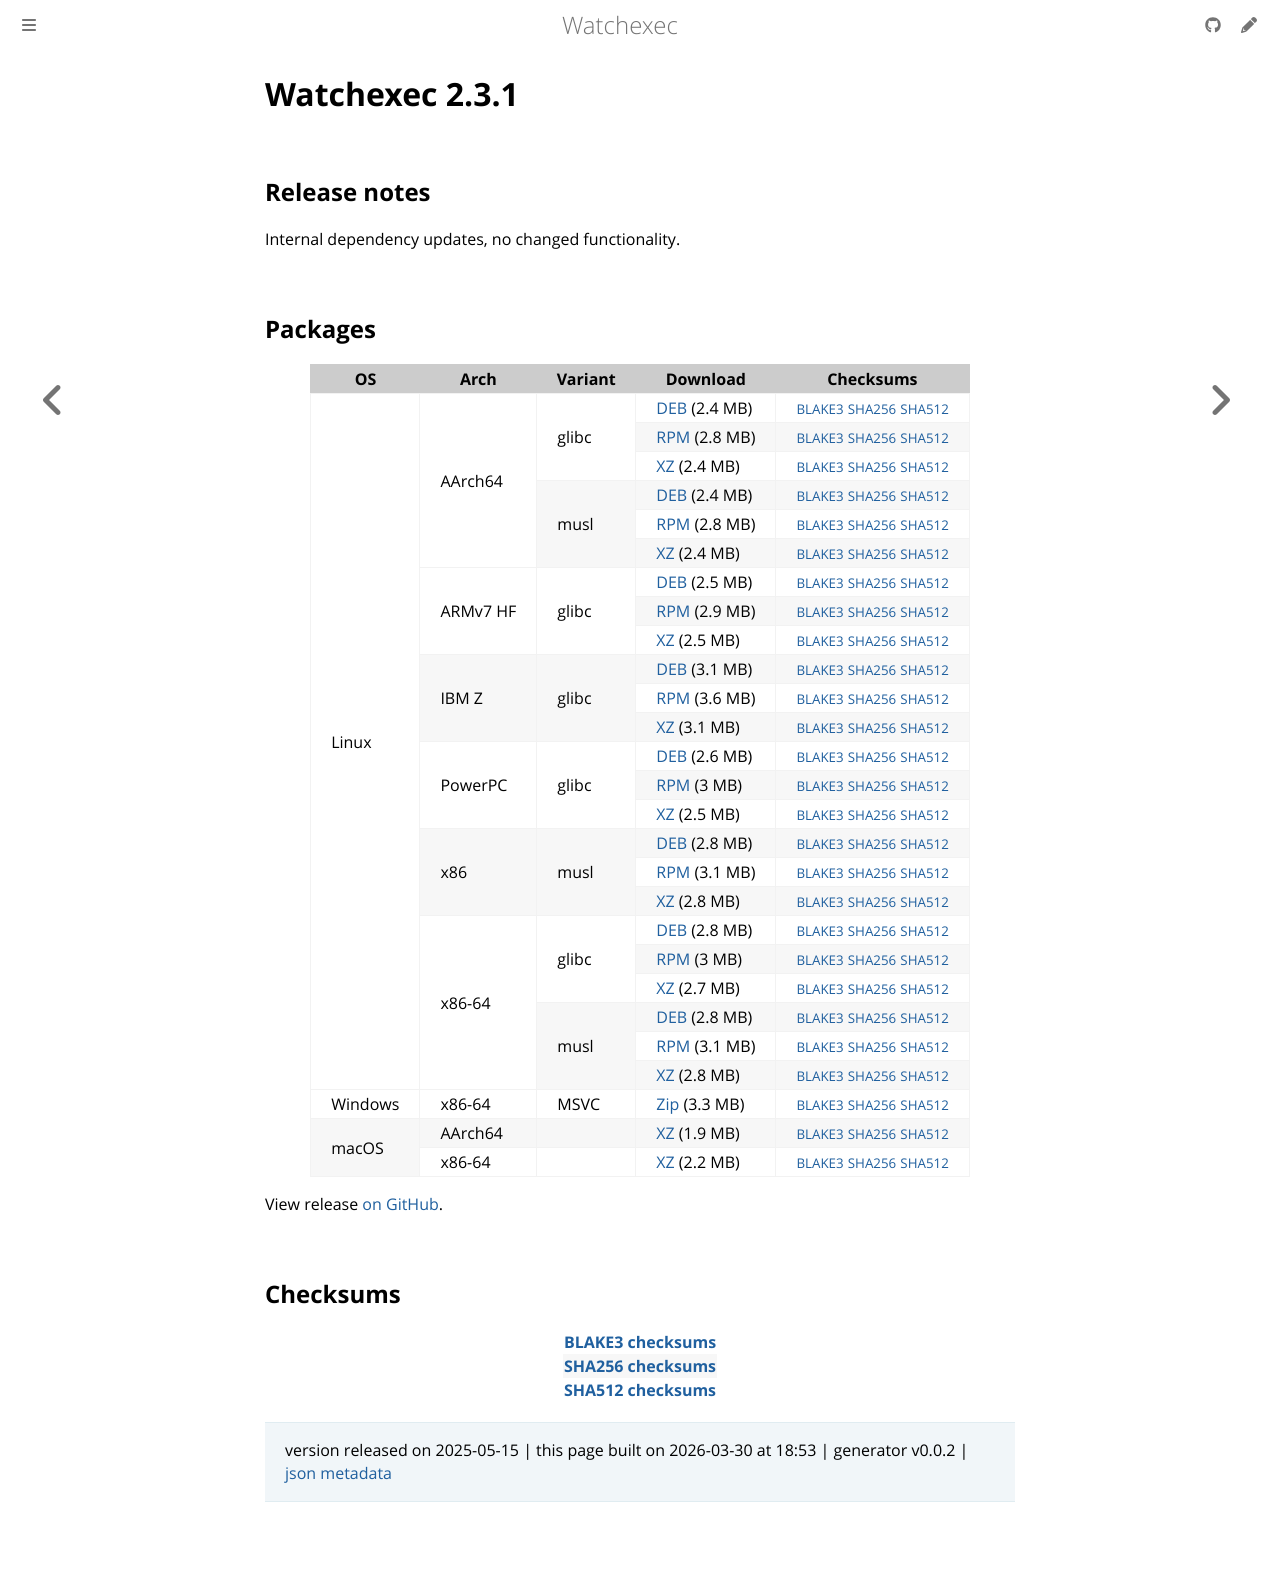

repository: watchexec/watchexec.github.io · page: downloads/watchexec/2.3.1/index.html · generator: mdbook

# Watchexec 2.3.1

## Release notes

<p dir="auto">Internal dependency updates, no changed functionality.</p>

## Packages

<table class="downloads">
<thead>
<tr>
<th>OS</th>
<th>Arch</th>
<th>Variant</th>
<th>Download</th>

<th>Checksums</th>
</tr>
</thead>
<tbody>
<tr>
						<td rowspan="24">Linux</td>
						
<td rowspan="6">AArch64</td>
            
						
<td rowspan="3">glibc</td>
            
<td><a class="download" href="https://github.com/watchexec/watchexec/releases/download/v2.3.1/watchexec-2.3.1-aarch64-unknown-linux-gnu.deb">DEB</a> (2.4 MB)</td>
						<td><small><a href="https://github.com/watchexec/watchexec/releases/download/v2.3.1/watchexec-2.3.1-aarch64-unknown-linux-gnu.deb.b3">BLAKE3</a></small> <small><a href="https://github.com/watchexec/watchexec/releases/download/v2.3.1/watchexec-2.3.1-aarch64-unknown-linux-gnu.deb.sha256">SHA256</a></small> <small><a href="https://github.com/watchexec/watchexec/releases/download/v2.3.1/watchexec-2.3.1-aarch64-unknown-linux-gnu.deb.sha512">SHA512</a></small></td>
</tr>
					
<tr>
						
						
						
<td><a class="download" href="https://github.com/watchexec/watchexec/releases/download/v2.3.1/watchexec-2.3.1-aarch64-unknown-linux-gnu.rpm">RPM</a> (2.8 MB)</td>
						<td><small><a href="https://github.com/watchexec/watchexec/releases/download/v2.3.1/watchexec-2.3.1-aarch64-unknown-linux-gnu.rpm.b3">BLAKE3</a></small> <small><a href="https://github.com/watchexec/watchexec/releases/download/v2.3.1/watchexec-2.3.1-aarch64-unknown-linux-gnu.rpm.sha256">SHA256</a></small> <small><a href="https://github.com/watchexec/watchexec/releases/download/v2.3.1/watchexec-2.3.1-aarch64-unknown-linux-gnu.rpm.sha512">SHA512</a></small></td>
</tr>
					
<tr>
						
						
						
<td><a class="download" href="https://github.com/watchexec/watchexec/releases/download/v2.3.1/watchexec-2.3.1-aarch64-unknown-linux-gnu.tar.xz">XZ</a> (2.4 MB)</td>
						<td><small><a href="https://github.com/watchexec/watchexec/releases/download/v2.3.1/watchexec-2.3.1-aarch64-unknown-linux-gnu.tar.xz.b3">BLAKE3</a></small> <small><a href="https://github.com/watchexec/watchexec/releases/download/v2.3.1/watchexec-2.3.1-aarch64-unknown-linux-gnu.tar.xz.sha256">SHA256</a></small> <small><a href="https://github.com/watchexec/watchexec/releases/download/v2.3.1/watchexec-2.3.1-aarch64-unknown-linux-gnu.tar.xz.sha512">SHA512</a></small></td>
</tr>
					
<tr>
						
						
						
<td rowspan="3">musl</td>
            
<td><a class="download" href="https://github.com/watchexec/watchexec/releases/download/v2.3.1/watchexec-2.3.1-aarch64-unknown-linux-musl.deb">DEB</a> (2.4 MB)</td>
						<td><small><a href="https://github.com/watchexec/watchexec/releases/download/v2.3.1/watchexec-2.3.1-aarch64-unknown-linux-musl.deb.b3">BLAKE3</a></small> <small><a href="https://github.com/watchexec/watchexec/releases/download/v2.3.1/watchexec-2.3.1-aarch64-unknown-linux-musl.deb.sha256">SHA256</a></small> <small><a href="https://github.com/watchexec/watchexec/releases/download/v2.3.1/watchexec-2.3.1-aarch64-unknown-linux-musl.deb.sha512">SHA512</a></small></td>
</tr>
					
<tr>
						
						
						
<td><a class="download" href="https://github.com/watchexec/watchexec/releases/download/v2.3.1/watchexec-2.3.1-aarch64-unknown-linux-musl.rpm">RPM</a> (2.8 MB)</td>
						<td><small><a href="https://github.com/watchexec/watchexec/releases/download/v2.3.1/watchexec-2.3.1-aarch64-unknown-linux-musl.rpm.b3">BLAKE3</a></small> <small><a href="https://github.com/watchexec/watchexec/releases/download/v2.3.1/watchexec-2.3.1-aarch64-unknown-linux-musl.rpm.sha256">SHA256</a></small> <small><a href="https://github.com/watchexec/watchexec/releases/download/v2.3.1/watchexec-2.3.1-aarch64-unknown-linux-musl.rpm.sha512">SHA512</a></small></td>
</tr>
					
<tr>
						
						
						
<td><a class="download" href="https://github.com/watchexec/watchexec/releases/download/v2.3.1/watchexec-2.3.1-aarch64-unknown-linux-musl.tar.xz">XZ</a> (2.4 MB)</td>
						<td><small><a href="https://github.com/watchexec/watchexec/releases/download/v2.3.1/watchexec-2.3.1-aarch64-unknown-linux-musl.tar.xz.b3">BLAKE3</a></small> <small><a href="https://github.com/watchexec/watchexec/releases/download/v2.3.1/watchexec-2.3.1-aarch64-unknown-linux-musl.tar.xz.sha256">SHA256</a></small> <small><a href="https://github.com/watchexec/watchexec/releases/download/v2.3.1/watchexec-2.3.1-aarch64-unknown-linux-musl.tar.xz.sha512">SHA512</a></small></td>
</tr>
					
<tr>
						
						
<td rowspan="3">ARMv7 HF</td>
            
						
<td rowspan="3">glibc</td>
            
<td><a class="download" href="https://github.com/watchexec/watchexec/releases/download/v2.3.1/watchexec-2.3.1-armv7-unknown-linux-gnueabihf.deb">DEB</a> (2.5 MB)</td>
						<td><small><a href="https://github.com/watchexec/watchexec/releases/download/v2.3.1/watchexec-2.3.1-armv7-unknown-linux-gnueabihf.deb.b3">BLAKE3</a></small> <small><a href="https://github.com/watchexec/watchexec/releases/download/v2.3.1/watchexec-2.3.1-armv7-unknown-linux-gnueabihf.deb.sha256">SHA256</a></small> <small><a href="https://github.com/watchexec/watchexec/releases/download/v2.3.1/watchexec-2.3.1-armv7-unknown-linux-gnueabihf.deb.sha512">SHA512</a></small></td>
</tr>
					
<tr>
						
						
						
<td><a class="download" href="https://github.com/watchexec/watchexec/releases/download/v2.3.1/watchexec-2.3.1-armv7-unknown-linux-gnueabihf.rpm">RPM</a> (2.9 MB)</td>
						<td><small><a href="https://github.com/watchexec/watchexec/releases/download/v2.3.1/watchexec-2.3.1-armv7-unknown-linux-gnueabihf.rpm.b3">BLAKE3</a></small> <small><a href="https://github.com/watchexec/watchexec/releases/download/v2.3.1/watchexec-2.3.1-armv7-unknown-linux-gnueabihf.rpm.sha256">SHA256</a></small> <small><a href="https://github.com/watchexec/watchexec/releases/download/v2.3.1/watchexec-2.3.1-armv7-unknown-linux-gnueabihf.rpm.sha512">SHA512</a></small></td>
</tr>
					
<tr>
						
						
						
<td><a class="download" href="https://github.com/watchexec/watchexec/releases/download/v2.3.1/watchexec-2.3.1-armv7-unknown-linux-gnueabihf.tar.xz">XZ</a> (2.5 MB)</td>
						<td><small><a href="https://github.com/watchexec/watchexec/releases/download/v2.3.1/watchexec-2.3.1-armv7-unknown-linux-gnueabihf.tar.xz.b3">BLAKE3</a></small> <small><a href="https://github.com/watchexec/watchexec/releases/download/v2.3.1/watchexec-2.3.1-armv7-unknown-linux-gnueabihf.tar.xz.sha256">SHA256</a></small> <small><a href="https://github.com/watchexec/watchexec/releases/download/v2.3.1/watchexec-2.3.1-armv7-unknown-linux-gnueabihf.tar.xz.sha512">SHA512</a></small></td>
</tr>
					
<tr>
						
						
<td rowspan="3">IBM Z</td>
            
						
<td rowspan="3">glibc</td>
            
<td><a class="download" href="https://github.com/watchexec/watchexec/releases/download/v2.3.1/watchexec-2.3.1-s390x-unknown-linux-gnu.deb">DEB</a> (3.1 MB)</td>
						<td><small><a href="https://github.com/watchexec/watchexec/releases/download/v2.3.1/watchexec-2.3.1-s390x-unknown-linux-gnu.deb.b3">BLAKE3</a></small> <small><a href="https://github.com/watchexec/watchexec/releases/download/v2.3.1/watchexec-2.3.1-s390x-unknown-linux-gnu.deb.sha256">SHA256</a></small> <small><a href="https://github.com/watchexec/watchexec/releases/download/v2.3.1/watchexec-2.3.1-s390x-unknown-linux-gnu.deb.sha512">SHA512</a></small></td>
</tr>
					
<tr>
						
						
						
<td><a class="download" href="https://github.com/watchexec/watchexec/releases/download/v2.3.1/watchexec-2.3.1-s390x-unknown-linux-gnu.rpm">RPM</a> (3.6 MB)</td>
						<td><small><a href="https://github.com/watchexec/watchexec/releases/download/v2.3.1/watchexec-2.3.1-s390x-unknown-linux-gnu.rpm.b3">BLAKE3</a></small> <small><a href="https://github.com/watchexec/watchexec/releases/download/v2.3.1/watchexec-2.3.1-s390x-unknown-linux-gnu.rpm.sha256">SHA256</a></small> <small><a href="https://github.com/watchexec/watchexec/releases/download/v2.3.1/watchexec-2.3.1-s390x-unknown-linux-gnu.rpm.sha512">SHA512</a></small></td>
</tr>
					
<tr>
						
						
						
<td><a class="download" href="https://github.com/watchexec/watchexec/releases/download/v2.3.1/watchexec-2.3.1-s390x-unknown-linux-gnu.tar.xz">XZ</a> (3.1 MB)</td>
						<td><small><a href="https://github.com/watchexec/watchexec/releases/download/v2.3.1/watchexec-2.3.1-s390x-unknown-linux-gnu.tar.xz.b3">BLAKE3</a></small> <small><a href="https://github.com/watchexec/watchexec/releases/download/v2.3.1/watchexec-2.3.1-s390x-unknown-linux-gnu.tar.xz.sha256">SHA256</a></small> <small><a href="https://github.com/watchexec/watchexec/releases/download/v2.3.1/watchexec-2.3.1-s390x-unknown-linux-gnu.tar.xz.sha512">SHA512</a></small></td>
</tr>
					
<tr>
						
						
<td rowspan="3">PowerPC</td>
            
						
<td rowspan="3">glibc</td>
            
<td><a class="download" href="https://github.com/watchexec/watchexec/releases/download/v2.3.1/watchexec-2.3.1-powerpc64le-unknown-linux-gnu.deb">DEB</a> (2.6 MB)</td>
						<td><small><a href="https://github.com/watchexec/watchexec/releases/download/v2.3.1/watchexec-2.3.1-powerpc64le-unknown-linux-gnu.deb.b3">BLAKE3</a></small> <small><a href="https://github.com/watchexec/watchexec/releases/download/v2.3.1/watchexec-2.3.1-powerpc64le-unknown-linux-gnu.deb.sha256">SHA256</a></small> <small><a href="https://github.com/watchexec/watchexec/releases/download/v2.3.1/watchexec-2.3.1-powerpc64le-unknown-linux-gnu.deb.sha512">SHA512</a></small></td>
</tr>
					
<tr>
						
						
						
<td><a class="download" href="https://github.com/watchexec/watchexec/releases/download/v2.3.1/watchexec-2.3.1-powerpc64le-unknown-linux-gnu.rpm">RPM</a> (3 MB)</td>
						<td><small><a href="https://github.com/watchexec/watchexec/releases/download/v2.3.1/watchexec-2.3.1-powerpc64le-unknown-linux-gnu.rpm.b3">BLAKE3</a></small> <small><a href="https://github.com/watchexec/watchexec/releases/download/v2.3.1/watchexec-2.3.1-powerpc64le-unknown-linux-gnu.rpm.sha256">SHA256</a></small> <small><a href="https://github.com/watchexec/watchexec/releases/download/v2.3.1/watchexec-2.3.1-powerpc64le-unknown-linux-gnu.rpm.sha512">SHA512</a></small></td>
</tr>
					
<tr>
						
						
						
<td><a class="download" href="https://github.com/watchexec/watchexec/releases/download/v2.3.1/watchexec-2.3.1-powerpc64le-unknown-linux-gnu.tar.xz">XZ</a> (2.5 MB)</td>
						<td><small><a href="https://github.com/watchexec/watchexec/releases/download/v2.3.1/watchexec-2.3.1-powerpc64le-unknown-linux-gnu.tar.xz.b3">BLAKE3</a></small> <small><a href="https://github.com/watchexec/watchexec/releases/download/v2.3.1/watchexec-2.3.1-powerpc64le-unknown-linux-gnu.tar.xz.sha256">SHA256</a></small> <small><a href="https://github.com/watchexec/watchexec/releases/download/v2.3.1/watchexec-2.3.1-powerpc64le-unknown-linux-gnu.tar.xz.sha512">SHA512</a></small></td>
</tr>
					
<tr>
						
						
<td rowspan="3">x86</td>
            
						
<td rowspan="3">musl</td>
            
<td><a class="download" href="https://github.com/watchexec/watchexec/releases/download/v2.3.1/watchexec-2.3.1-i686-unknown-linux-musl.deb">DEB</a> (2.8 MB)</td>
						<td><small><a href="https://github.com/watchexec/watchexec/releases/download/v2.3.1/watchexec-2.3.1-i686-unknown-linux-musl.deb.b3">BLAKE3</a></small> <small><a href="https://github.com/watchexec/watchexec/releases/download/v2.3.1/watchexec-2.3.1-i686-unknown-linux-musl.deb.sha256">SHA256</a></small> <small><a href="https://github.com/watchexec/watchexec/releases/download/v2.3.1/watchexec-2.3.1-i686-unknown-linux-musl.deb.sha512">SHA512</a></small></td>
</tr>
					
<tr>
						
						
						
<td><a class="download" href="https://github.com/watchexec/watchexec/releases/download/v2.3.1/watchexec-2.3.1-i686-unknown-linux-musl.rpm">RPM</a> (3.1 MB)</td>
						<td><small><a href="https://github.com/watchexec/watchexec/releases/download/v2.3.1/watchexec-2.3.1-i686-unknown-linux-musl.rpm.b3">BLAKE3</a></small> <small><a href="https://github.com/watchexec/watchexec/releases/download/v2.3.1/watchexec-2.3.1-i686-unknown-linux-musl.rpm.sha256">SHA256</a></small> <small><a href="https://github.com/watchexec/watchexec/releases/download/v2.3.1/watchexec-2.3.1-i686-unknown-linux-musl.rpm.sha512">SHA512</a></small></td>
</tr>
					
<tr>
						
						
						
<td><a class="download" href="https://github.com/watchexec/watchexec/releases/download/v2.3.1/watchexec-2.3.1-i686-unknown-linux-musl.tar.xz">XZ</a> (2.8 MB)</td>
						<td><small><a href="https://github.com/watchexec/watchexec/releases/download/v2.3.1/watchexec-2.3.1-i686-unknown-linux-musl.tar.xz.b3">BLAKE3</a></small> <small><a href="https://github.com/watchexec/watchexec/releases/download/v2.3.1/watchexec-2.3.1-i686-unknown-linux-musl.tar.xz.sha256">SHA256</a></small> <small><a href="https://github.com/watchexec/watchexec/releases/download/v2.3.1/watchexec-2.3.1-i686-unknown-linux-musl.tar.xz.sha512">SHA512</a></small></td>
</tr>
					
<tr>
						
						
<td rowspan="6">x86-64</td>
            
						
<td rowspan="3">glibc</td>
            
<td><a class="download" href="https://github.com/watchexec/watchexec/releases/download/v2.3.1/watchexec-2.3.1-x86_64-unknown-linux-gnu.deb">DEB</a> (2.8 MB)</td>
						<td><small><a href="https://github.com/watchexec/watchexec/releases/download/v2.3.1/watchexec-2.3.1-x86_64-unknown-linux-gnu.deb.b3">BLAKE3</a></small> <small><a href="https://github.com/watchexec/watchexec/releases/download/v2.3.1/watchexec-2.3.1-x86_64-unknown-linux-gnu.deb.sha256">SHA256</a></small> <small><a href="https://github.com/watchexec/watchexec/releases/download/v2.3.1/watchexec-2.3.1-x86_64-unknown-linux-gnu.deb.sha512">SHA512</a></small></td>
</tr>
					
<tr>
						
						
						
<td><a class="download" href="https://github.com/watchexec/watchexec/releases/download/v2.3.1/watchexec-2.3.1-x86_64-unknown-linux-gnu.rpm">RPM</a> (3 MB)</td>
						<td><small><a href="https://github.com/watchexec/watchexec/releases/download/v2.3.1/watchexec-2.3.1-x86_64-unknown-linux-gnu.rpm.b3">BLAKE3</a></small> <small><a href="https://github.com/watchexec/watchexec/releases/download/v2.3.1/watchexec-2.3.1-x86_64-unknown-linux-gnu.rpm.sha256">SHA256</a></small> <small><a href="https://github.com/watchexec/watchexec/releases/download/v2.3.1/watchexec-2.3.1-x86_64-unknown-linux-gnu.rpm.sha512">SHA512</a></small></td>
</tr>
					
<tr>
						
						
						
<td><a class="download" href="https://github.com/watchexec/watchexec/releases/download/v2.3.1/watchexec-2.3.1-x86_64-unknown-linux-gnu.tar.xz">XZ</a> (2.7 MB)</td>
						<td><small><a href="https://github.com/watchexec/watchexec/releases/download/v2.3.1/watchexec-2.3.1-x86_64-unknown-linux-gnu.tar.xz.b3">BLAKE3</a></small> <small><a href="https://github.com/watchexec/watchexec/releases/download/v2.3.1/watchexec-2.3.1-x86_64-unknown-linux-gnu.tar.xz.sha256">SHA256</a></small> <small><a href="https://github.com/watchexec/watchexec/releases/download/v2.3.1/watchexec-2.3.1-x86_64-unknown-linux-gnu.tar.xz.sha512">SHA512</a></small></td>
</tr>
					
<tr>
						
						
						
<td rowspan="3">musl</td>
            
<td><a class="download" href="https://github.com/watchexec/watchexec/releases/download/v2.3.1/watchexec-2.3.1-x86_64-unknown-linux-musl.deb">DEB</a> (2.8 MB)</td>
						<td><small><a href="https://github.com/watchexec/watchexec/releases/download/v2.3.1/watchexec-2.3.1-x86_64-unknown-linux-musl.deb.b3">BLAKE3</a></small> <small><a href="https://github.com/watchexec/watchexec/releases/download/v2.3.1/watchexec-2.3.1-x86_64-unknown-linux-musl.deb.sha256">SHA256</a></small> <small><a href="https://github.com/watchexec/watchexec/releases/download/v2.3.1/watchexec-2.3.1-x86_64-unknown-linux-musl.deb.sha512">SHA512</a></small></td>
</tr>
					
<tr>
						
						
						
<td><a class="download" href="https://github.com/watchexec/watchexec/releases/download/v2.3.1/watchexec-2.3.1-x86_64-unknown-linux-musl.rpm">RPM</a> (3.1 MB)</td>
						<td><small><a href="https://github.com/watchexec/watchexec/releases/download/v2.3.1/watchexec-2.3.1-x86_64-unknown-linux-musl.rpm.b3">BLAKE3</a></small> <small><a href="https://github.com/watchexec/watchexec/releases/download/v2.3.1/watchexec-2.3.1-x86_64-unknown-linux-musl.rpm.sha256">SHA256</a></small> <small><a href="https://github.com/watchexec/watchexec/releases/download/v2.3.1/watchexec-2.3.1-x86_64-unknown-linux-musl.rpm.sha512">SHA512</a></small></td>
</tr>
					
<tr>
						
						
						
<td><a class="download" href="https://github.com/watchexec/watchexec/releases/download/v2.3.1/watchexec-2.3.1-x86_64-unknown-linux-musl.tar.xz">XZ</a> (2.8 MB)</td>
						<td><small><a href="https://github.com/watchexec/watchexec/releases/download/v2.3.1/watchexec-2.3.1-x86_64-unknown-linux-musl.tar.xz.b3">BLAKE3</a></small> <small><a href="https://github.com/watchexec/watchexec/releases/download/v2.3.1/watchexec-2.3.1-x86_64-unknown-linux-musl.tar.xz.sha256">SHA256</a></small> <small><a href="https://github.com/watchexec/watchexec/releases/download/v2.3.1/watchexec-2.3.1-x86_64-unknown-linux-musl.tar.xz.sha512">SHA512</a></small></td>
</tr>
					
<tr>
						<td rowspan="1">Windows</td>
						
<td rowspan="1">x86-64</td>
            
						
<td rowspan="1">MSVC</td>
            
<td><a class="download" href="https://github.com/watchexec/watchexec/releases/download/v2.3.1/watchexec-2.3.1-x86_64-pc-windows-msvc.zip">Zip</a> (3.3 MB)</td>
						<td><small><a href="https://github.com/watchexec/watchexec/releases/download/v2.3.1/watchexec-2.3.1-x86_64-pc-windows-msvc.zip.b3">BLAKE3</a></small> <small><a href="https://github.com/watchexec/watchexec/releases/download/v2.3.1/watchexec-2.3.1-x86_64-pc-windows-msvc.zip.sha256">SHA256</a></small> <small><a href="https://github.com/watchexec/watchexec/releases/download/v2.3.1/watchexec-2.3.1-x86_64-pc-windows-msvc.zip.sha512">SHA512</a></small></td>
</tr>
					
<tr>
						<td rowspan="2">macOS</td>
						
<td rowspan="1">AArch64</td>
            
						
<td rowspan="1"></td>
            
<td><a class="download" href="https://github.com/watchexec/watchexec/releases/download/v2.3.1/watchexec-2.3.1-aarch64-apple-darwin.tar.xz">XZ</a> (1.9 MB)</td>
						<td><small><a href="https://github.com/watchexec/watchexec/releases/download/v2.3.1/watchexec-2.3.1-aarch64-apple-darwin.tar.xz.b3">BLAKE3</a></small> <small><a href="https://github.com/watchexec/watchexec/releases/download/v2.3.1/watchexec-2.3.1-aarch64-apple-darwin.tar.xz.sha256">SHA256</a></small> <small><a href="https://github.com/watchexec/watchexec/releases/download/v2.3.1/watchexec-2.3.1-aarch64-apple-darwin.tar.xz.sha512">SHA512</a></small></td>
</tr>
					
<tr>
						
						
<td rowspan="1">x86-64</td>
            
						
<td rowspan="1"></td>
            
<td><a class="download" href="https://github.com/watchexec/watchexec/releases/download/v2.3.1/watchexec-2.3.1-x86_64-apple-darwin.tar.xz">XZ</a> (2.2 MB)</td>
						<td><small><a href="https://github.com/watchexec/watchexec/releases/download/v2.3.1/watchexec-2.3.1-x86_64-apple-darwin.tar.xz.b3">BLAKE3</a></small> <small><a href="https://github.com/watchexec/watchexec/releases/download/v2.3.1/watchexec-2.3.1-x86_64-apple-darwin.tar.xz.sha256">SHA256</a></small> <small><a href="https://github.com/watchexec/watchexec/releases/download/v2.3.1/watchexec-2.3.1-x86_64-apple-darwin.tar.xz.sha512">SHA512</a></small></td>
</tr>
					</tbody>
</table>


View release [on GitHub](https://github.com/watchexec/watchexec/releases/v2.3.1).

## Checksums

<table class="signatures">
	
<tr>
<th><a href="https://github.com/watchexec/watchexec/releases/download/v2.3.1/B3SUMS">BLAKE3 checksums</a></th>
		
</tr>
	
<tr>
<th><a href="https://github.com/watchexec/watchexec/releases/download/v2.3.1/SHA256SUMS">SHA256 checksums</a></th>
		
</tr>
	
<tr>
<th><a href="https://github.com/watchexec/watchexec/releases/download/v2.3.1/SHA512SUMS">SHA512 checksums</a></th>
		
</tr>
	
</table>




>	 version released on 2025-05-15
>	|
>	this page built on 2026-03-30 at 18:53
>	| generator v0.0.2
>	| [json metadata](meta.json)
